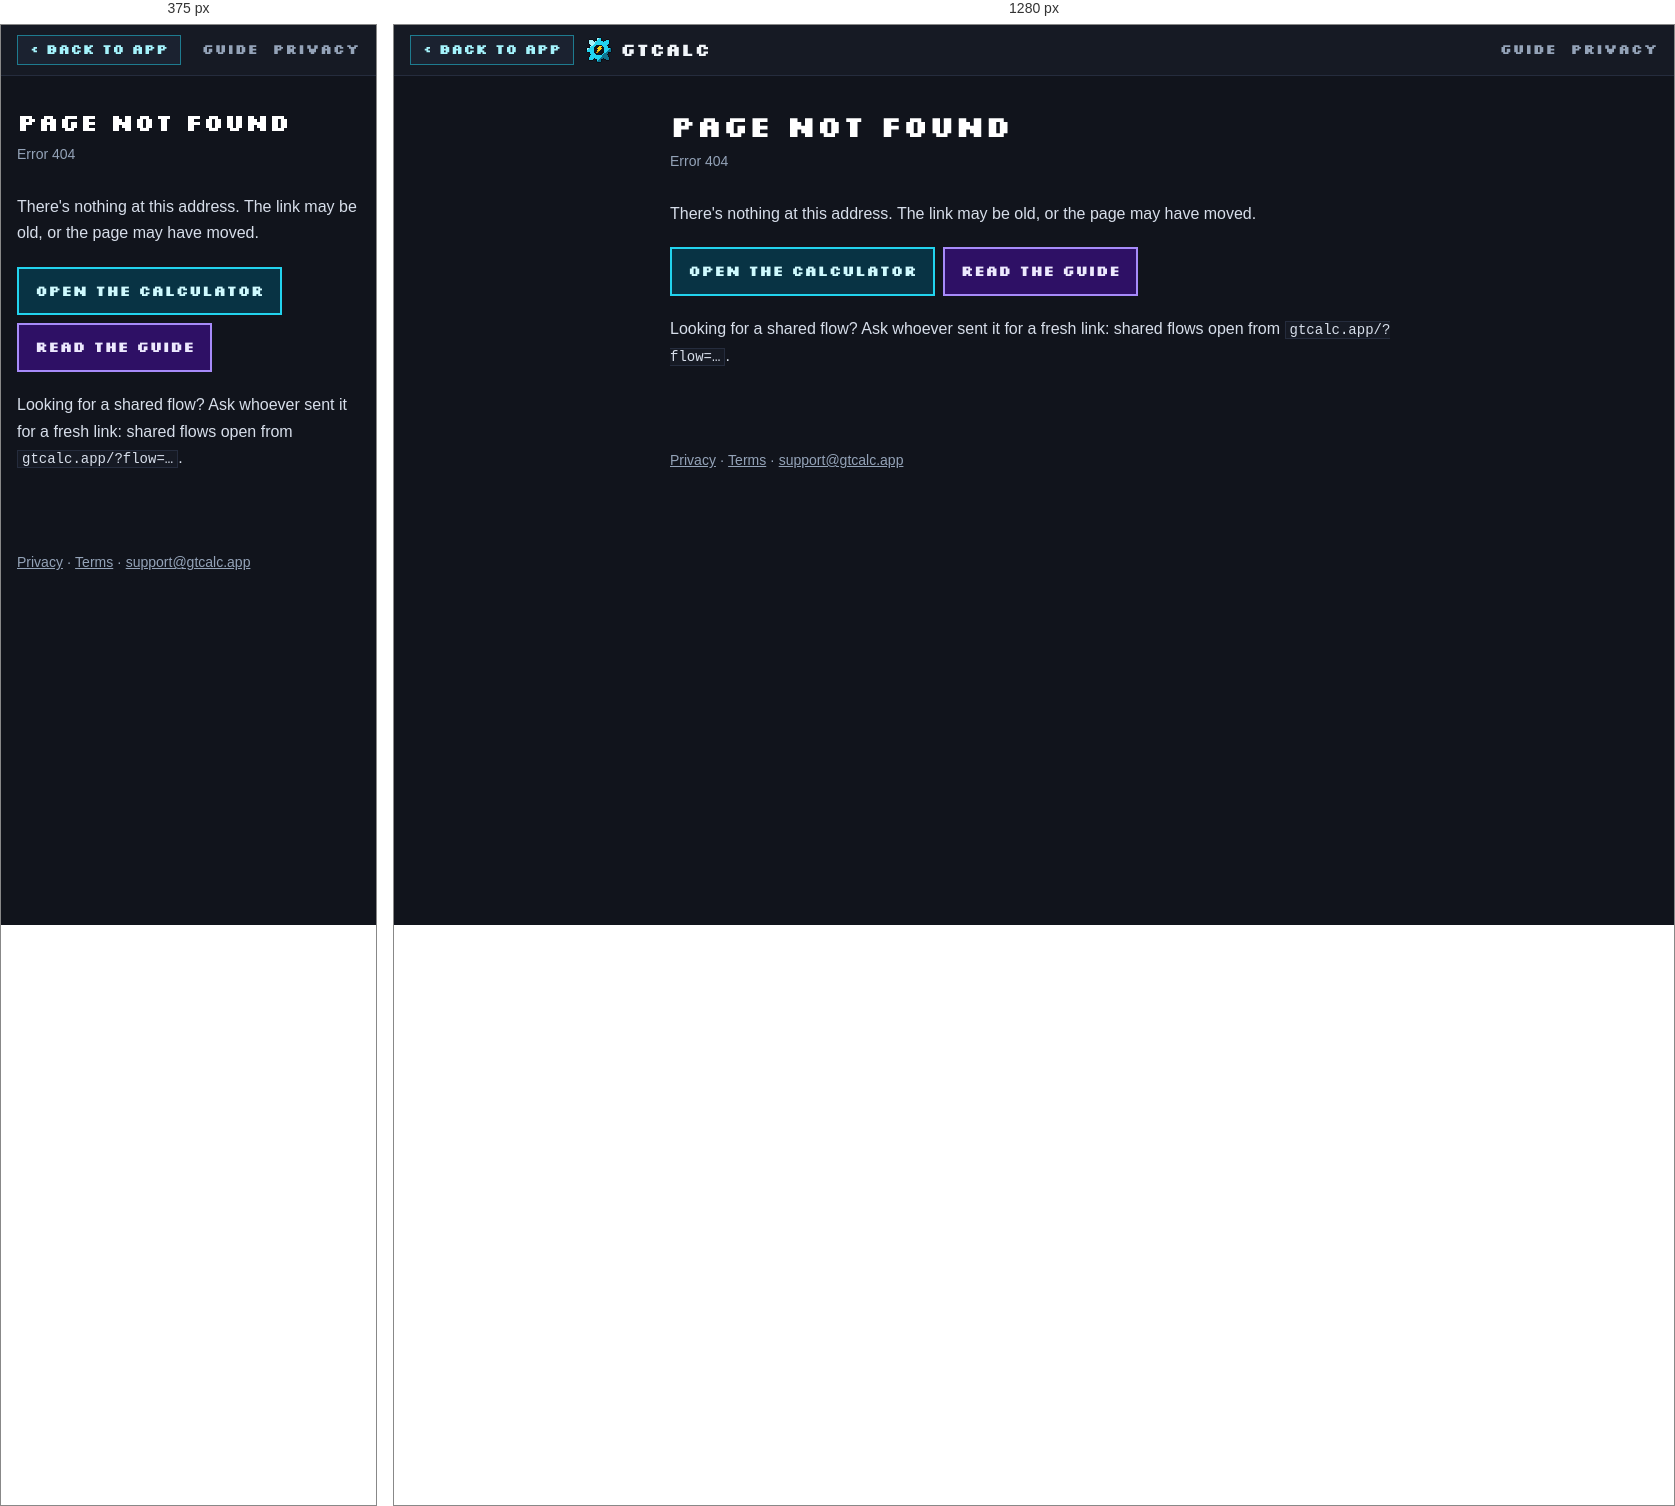
Rendered at 375 px and 1280 px, left to right.

<!-- file: 404.html -->
<!doctype html>
<html lang="en">
<head>
  <meta charset="utf-8" />
  <meta name="viewport" content="width=device-width, initial-scale=1" />
  <title>Page not found · gtcalc</title>
  <meta name="robots" content="noindex" />
  <link rel="icon" type="image/svg+xml" href="/favicon.svg" />
  <link rel="stylesheet" href="/fonts/silkscreen.css" />
  <link rel="stylesheet" href="/legal.css" />
</head>
<body>
  <header class="top">
    <a class="back" href="/">&lsaquo; Back to app</a>
    <a class="brand" href="/"><img src="/favicon.svg" alt="" />gtcalc</a>
    <nav><a href="/guide">Guide</a><a href="/privacy">Privacy</a></nav>
  </header>
  <main>
    <h1>Page not found</h1>
    <p class="updated">Error 404</p>
    <p>There's nothing at this address. The link may be old, or the page may have moved.</p>
    <p><a class="cta" href="/">Open the calculator</a><a class="cta alt" href="/guide">Read the guide</a></p>
    <p>Looking for a shared flow? Ask whoever sent it for a fresh link: shared flows open from <code>gtcalc.app/?flow=…</code>.</p>
  </main>
  <footer><a href="/privacy">Privacy</a> · <a href="/terms">Terms</a> · <a href="mailto:support@gtcalc.app">support@gtcalc.app</a></footer>
</body>
</html>


/* @media block from legal.css */
@media (max-width: 520px) { .brand { display: none; } }

/* @media block from legal.css */
@media (max-width: 520px) { h1 { font-size: 24px; } table { font-size: 14px; } th, td { padding: 6px; } }